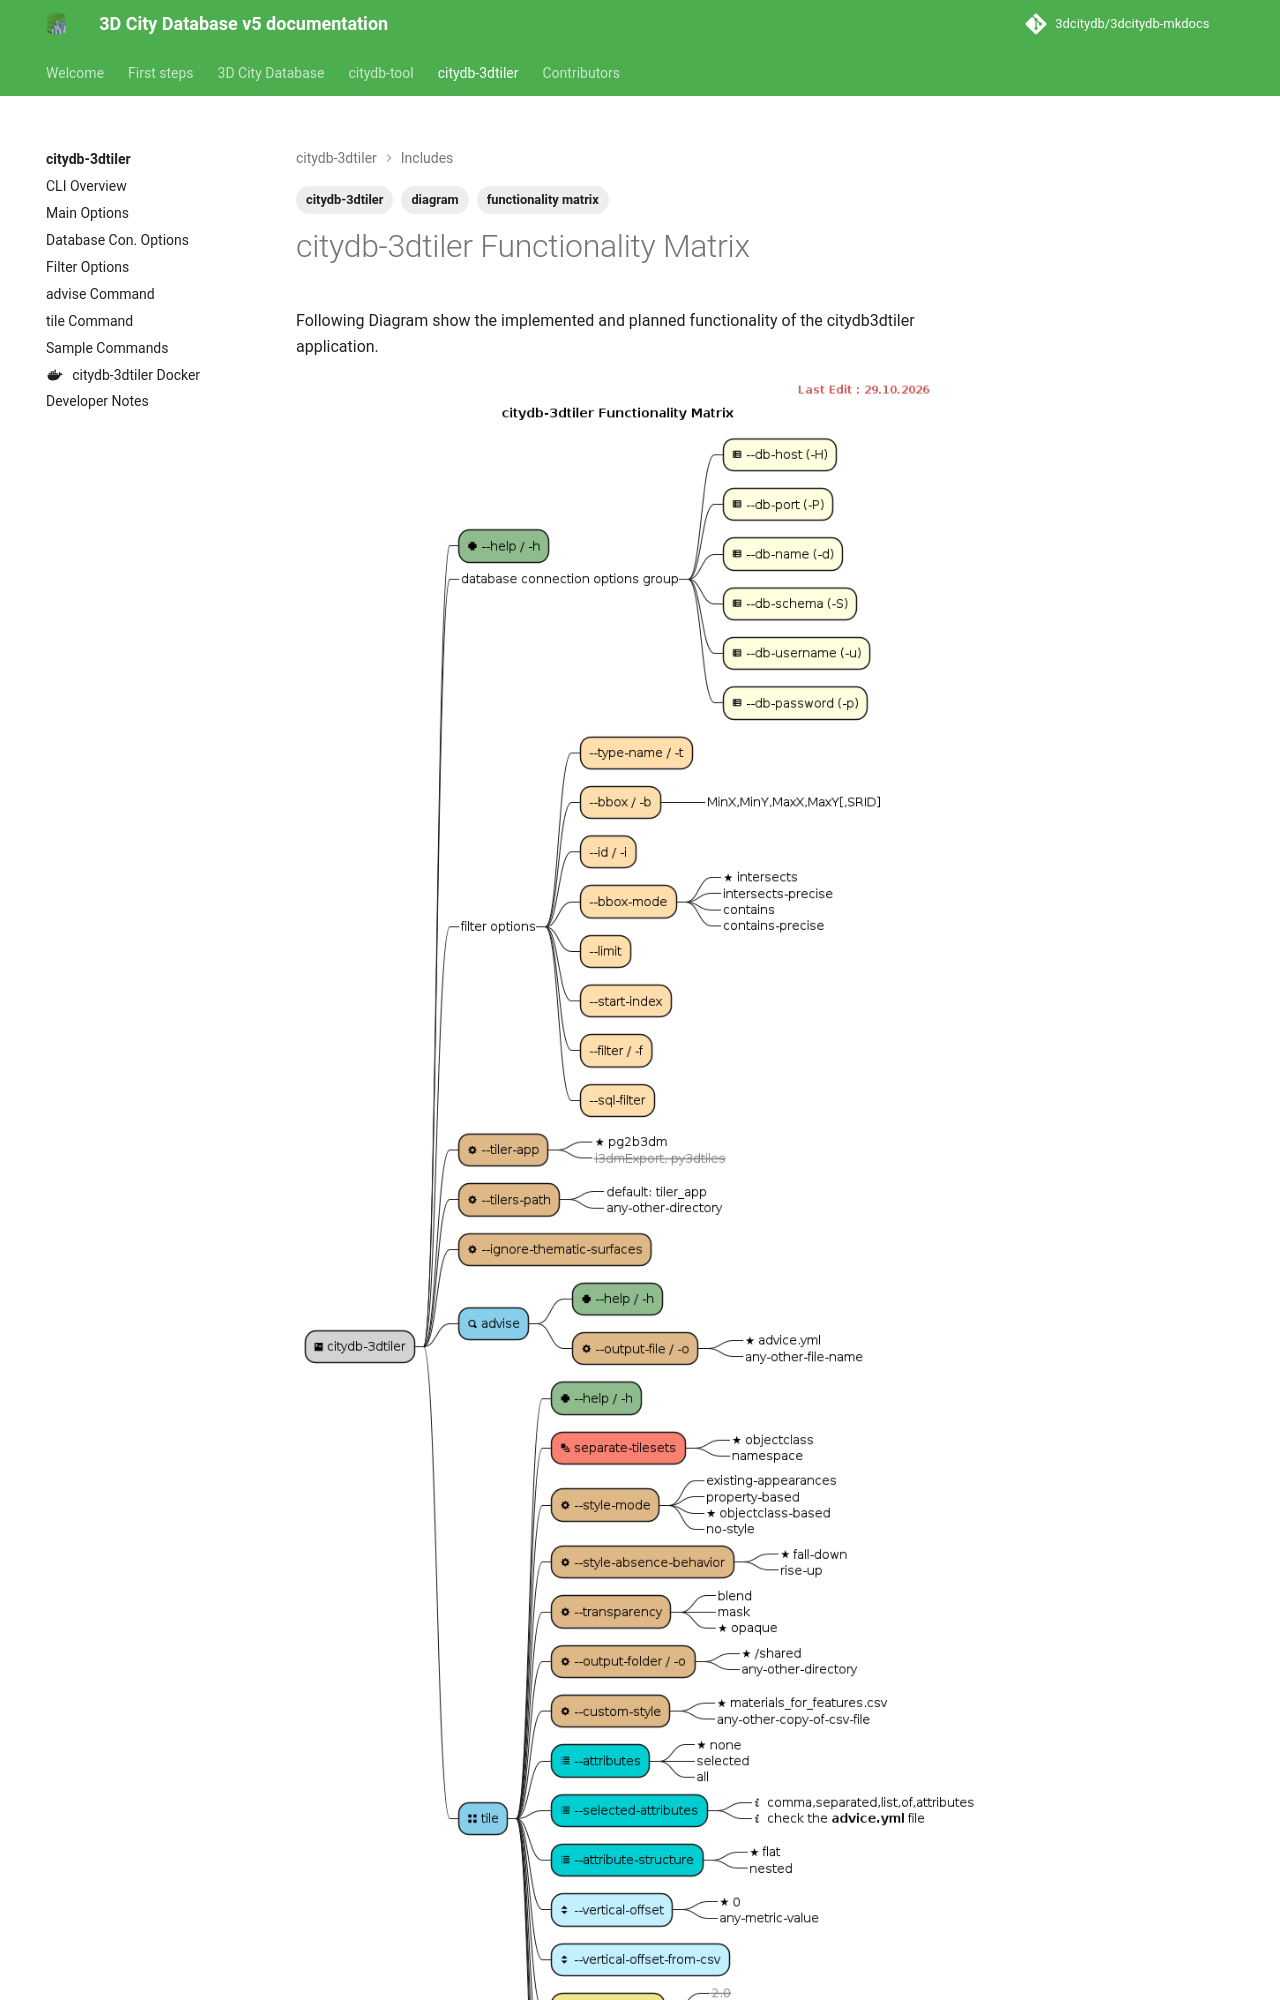

repository: 3dcitydb/3dcitydb-mkdocs · page: edge/citydb-3dtiler/includes/functionality_matrix/index.html · generator: mkdocs

---
# title: citydb-3dtiler Functionality Matrix
description: citydb-3dtiler Functionality Matrix
tags:
  - functionality matrix
  - citydb-3dtiler
  - diagram
---

# citydb-3dtiler Functionality Matrix

Following Diagram show the implemented and planned functionality of the citydb3dtiler application.
